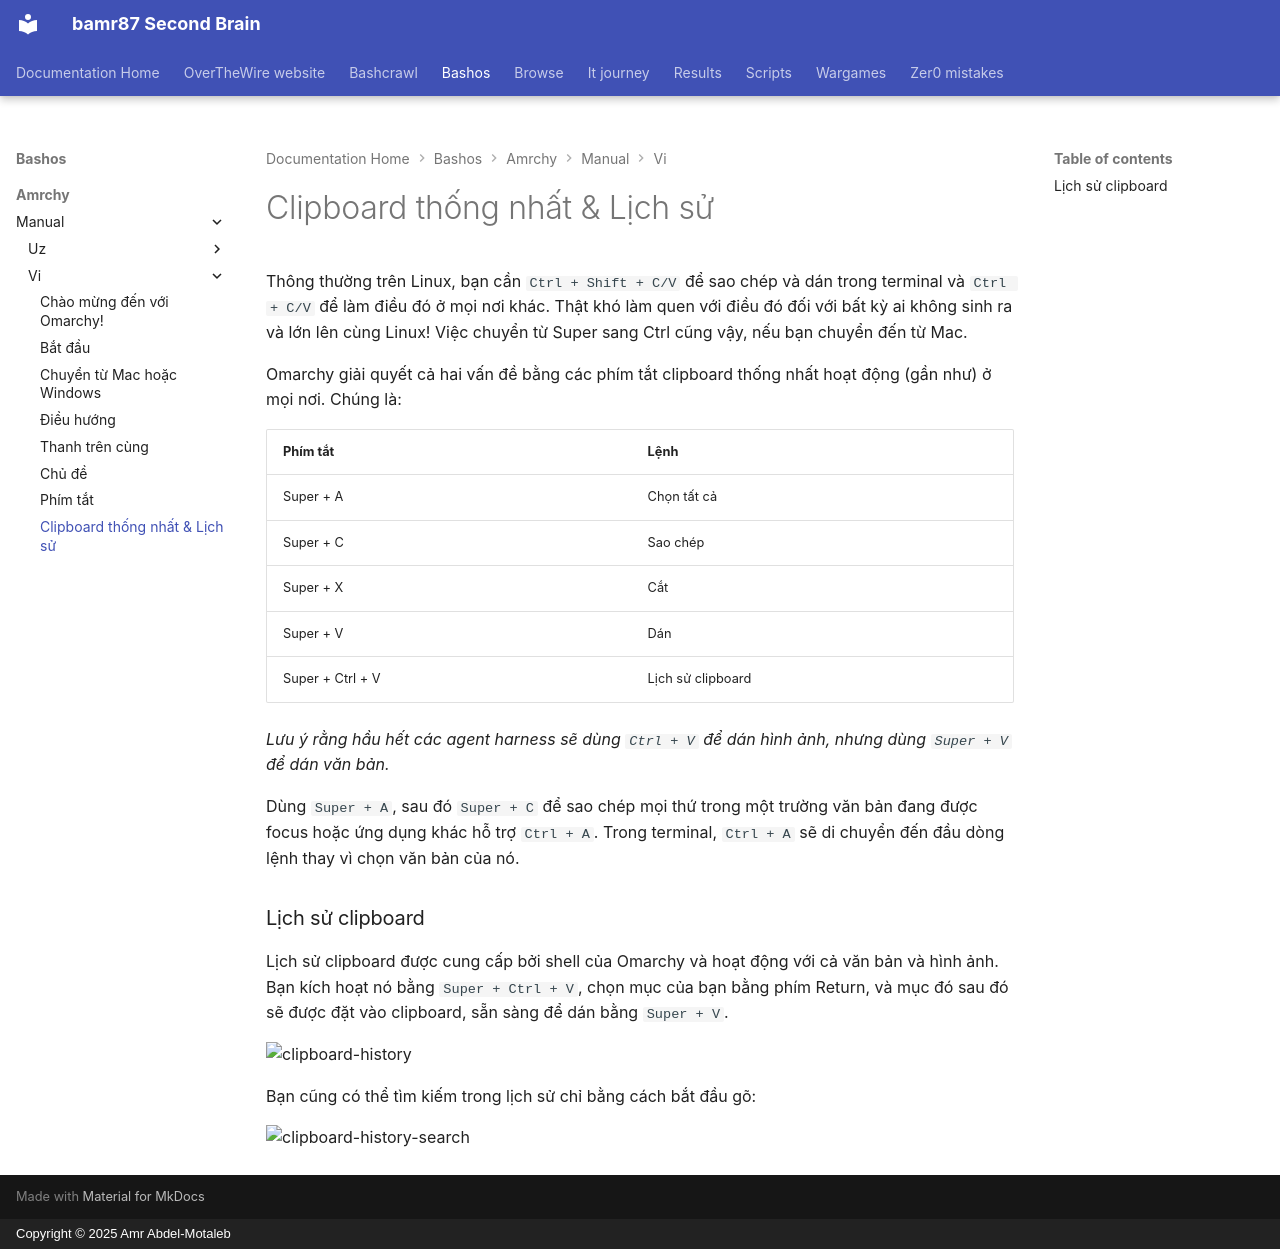

repository: bamr87/README · page: bashos/amrchy/manual/vi/08-unified-clipboard-history/index.html · generator: mkdocs · copyright: Copyright © 2025 Amr Abdel-Motaleb

---
source_file: amrchy/manual/vi/08-unified-clipboard-history.md
source_repo: bamr87/bashos
source_url: https://github.com/bamr87/bashos/blob/main/amrchy/manual/vi/08-unified-clipboard-history.md
title: Clipboard thống nhất & Lịch sử
---
# Clipboard thống nhất & Lịch sử

Thông thường trên Linux, bạn cần `Ctrl + Shift + C/V` để sao chép và dán trong terminal và `Ctrl + C/V` để làm điều đó ở mọi nơi khác. Thật khó làm quen với điều đó đối với bất kỳ ai không sinh ra và lớn lên cùng Linux! Việc chuyển từ Super sang Ctrl cũng vậy, nếu bạn chuyển đến từ Mac.

Omarchy giải quyết cả hai vấn đề bằng các phím tắt clipboard thống nhất hoạt động (gần như) ở mọi nơi. Chúng là:

| Phím tắt | Lệnh |
| ------- | ----------- |
| Super + A | Chọn tất cả |
| Super + C | Sao chép |
| Super + X | Cắt |
| Super + V | Dán |
| Super + Ctrl + V | Lịch sử clipboard |

_Lưu ý rằng hầu hết các agent harness sẽ dùng `Ctrl + V` để dán hình ảnh, nhưng dùng `Super + V` để dán văn bản._

Dùng `Super + A`, sau đó `Super + C` để sao chép mọi thứ trong một trường văn bản đang được focus hoặc ứng dụng khác hỗ trợ `Ctrl + A`. Trong terminal, `Ctrl + A` sẽ di chuyển đến đầu dòng lệnh thay vì chọn văn bản của nó.

### Lịch sử clipboard

Lịch sử clipboard được cung cấp bởi shell của Omarchy và hoạt động với cả văn bản và hình ảnh. Bạn kích hoạt nó bằng `Super + Ctrl + V`, chọn mục của bạn bằng phím Return, và mục đó sau đó sẽ được đặt vào clipboard, sẵn sàng để dán bằng `Super + V`.

 ![clipboard-history](images/clipboard-history.webp)

Bạn cũng có thể tìm kiếm trong lịch sử chỉ bằng cách bắt đầu gõ:

 ![clipboard-history-search](images/clipboard-history-search.webp)
